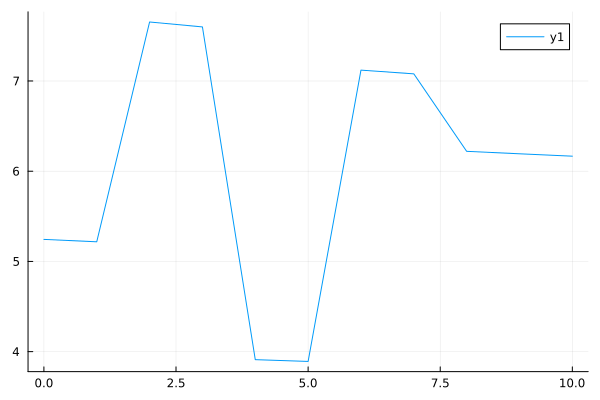

Values plotted in this chart, from the file beside it:
0	5.244144646917165
1	5.218
2	7.654
3	7.599
4	3.911
5	3.891
6	7.12
7	7.079
8	6.22
9	6.193
10	6.167
